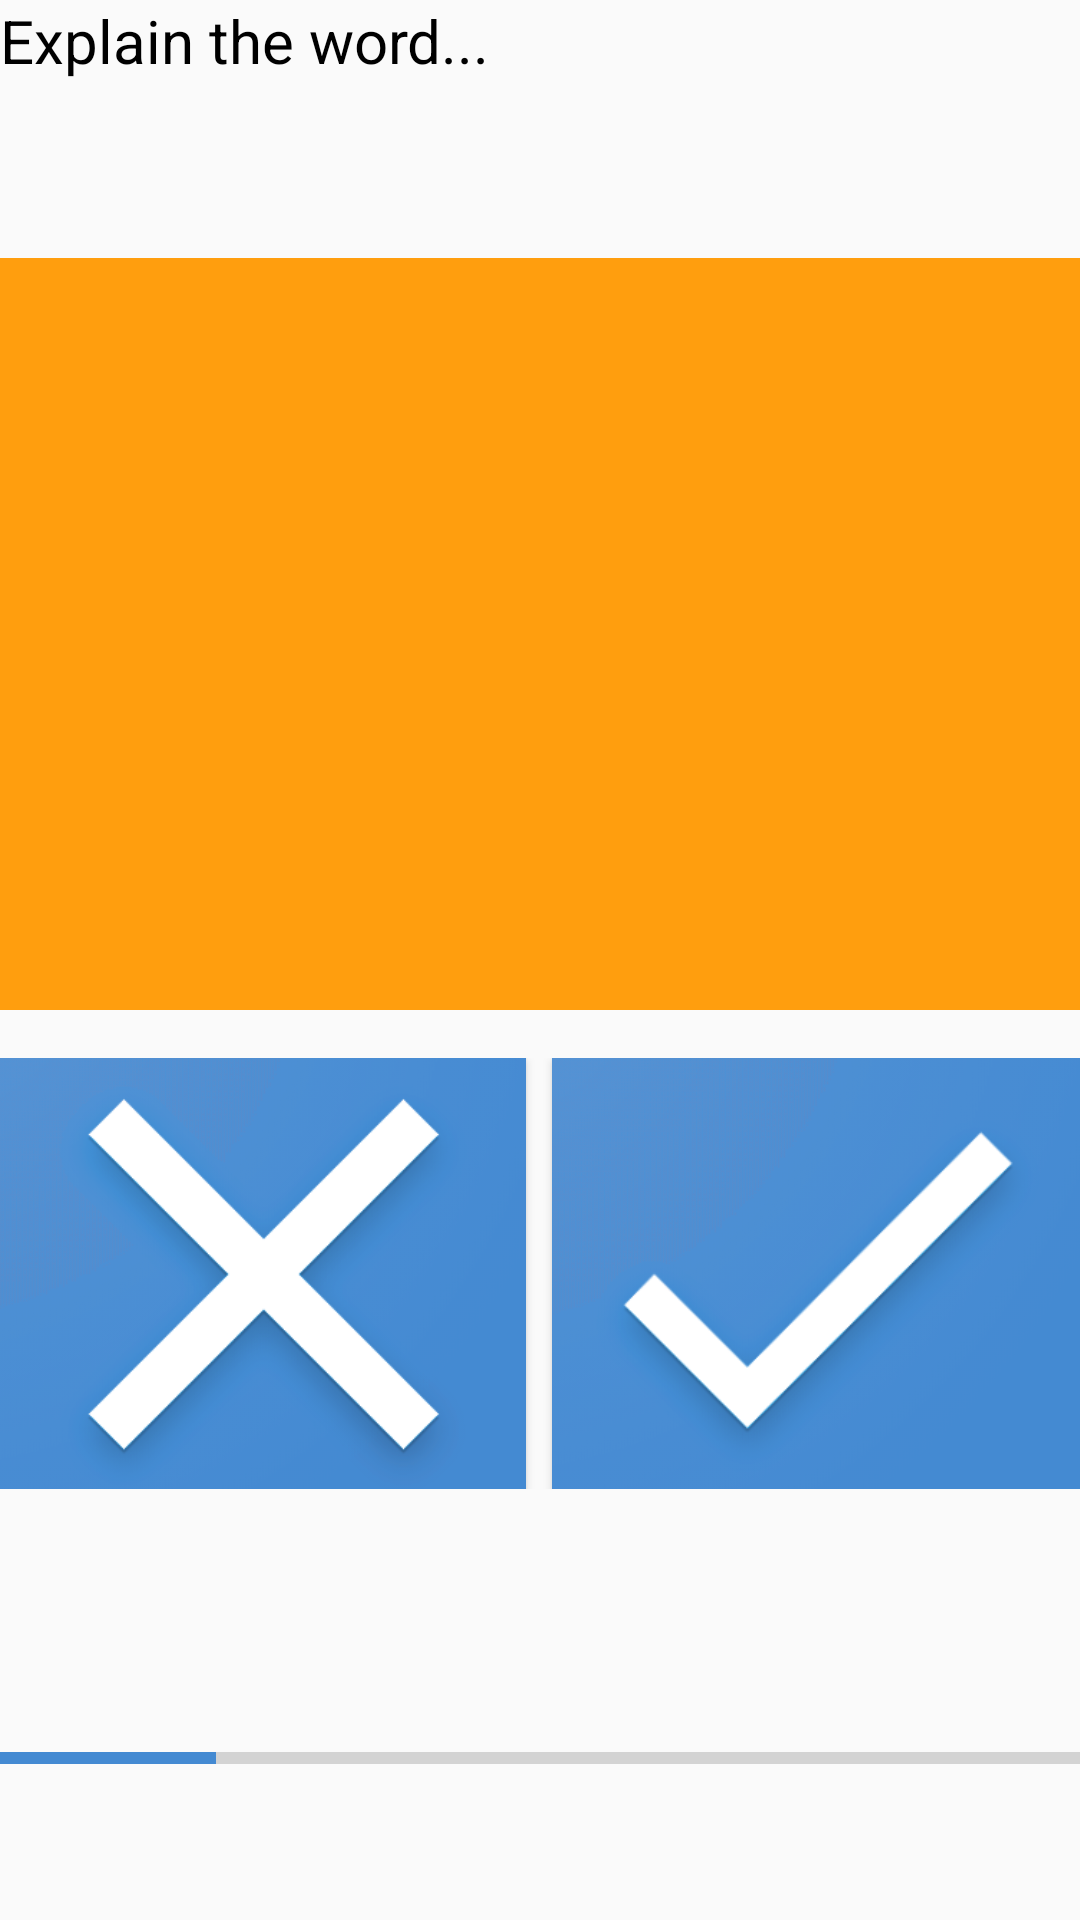

Write the Android layout XML for this screen, with the resource values it uses.
<!-- AndroidManifest.xml: application theme AppTheme -->
<!-- res/layout/activity_main4.xml -->
<?xml version="1.0" encoding="utf-8"?>
<LinearLayout xmlns:android="http://schemas.android.com/apk/res/android"
    xmlns:app="http://schemas.android.com/apk/res-auto"
    xmlns:tools="http://schemas.android.com/tools"
    android:layout_width="match_parent"
    android:layout_height="match_parent"
    android:layout_margin="16dp"
    android:orientation="vertical"

    tools:context="ru.maryonegames.android.aliasgame.Main4Activity">

    <LinearLayout
        android:layout_width="match_parent"
        android:id="@+id/ll1"
        android:layout_height="0dp"
        android:layout_weight="1"
        android:orientation="horizontal">

        <TextView
            android:id="@+id/txt_expl_the_word"
            android:layout_width="0dp"
            android:layout_height="match_parent"
            android:layout_weight="8"
            android:text="@string/explain_txt"
            android:textColor="#000000"
            android:textSize="20sp" />

        

    </LinearLayout>

    <Space
        android:layout_width="match_parent"
        android:layout_height="0dp"
        android:id="@+id/sp1"
        android:layout_weight="0.2" />

    <TextView
        android:id="@+id/explain_word_txt"
        android:layout_width="match_parent"
        android:layout_height="0dp"
        android:layout_weight="3"
        android:background="#ff9e0e"
        android:gravity="center"
        android:textStyle="bold"
        android:text=""
        android:textColor="#FFFFFF"
        android:textSize="42sp" />

    <TextView
        android:id="@+id/explain_word_txt_ad"
        android:layout_width="match_parent"
        android:layout_height="0dp"
        android:layout_weight="0.5"
        android:background="#ff9e0e"
        android:gravity="center"
        android:textStyle="bold"
        android:text=""
        android:textColor="#000000"
        android:textSize="18sp" />

    <LinearLayout
        android:layout_width="match_parent"
        android:layout_height="0dp"
        android:layout_weight="2"
        android:id="@+id/ll2"
        android:orientation="horizontal"
        android:layout_marginTop="16dp">

        <ImageButton
            android:id="@+id/bad_btn"
            style="@style/ButtonStyle"
            android:layout_width="0dp"
            android:layout_margin="0dp"
            android:layout_height="match_parent"
            android:layout_weight="1"
            android:onClick="bad_btn"
            android:background="#448AD2"
            app:srcCompat="@drawable/bad"
            android:scaleType="centerCrop"


            />

        <Space
            android:layout_width="0dp"
            android:id="@+id/sp2"
            android:layout_height="wrap_content"
            android:layout_weight="0.05" />

        <ImageButton
            android:id="@+id/good_btn"
            style="@style/ButtonStyle"
            android:layout_width="0dp"
            android:layout_margin="0dp"
            android:layout_height="match_parent"
            android:layout_weight="1"
            android:onClick="good_btn"
            android:background="#448AD2"
            app:srcCompat="@drawable/ok"
            android:scaleType="centerCrop"

            />

    </LinearLayout>

    <LinearLayout
        android:layout_width="match_parent"
        android:layout_height="0dp"
        android:id="@+id/ll3"
        android:layout_weight="0.5"
        android:orientation="horizontal">

        <TextView
            android:id="@+id/minus_txt"
            android:layout_width="match_parent"
            android:layout_height="wrap_content"
            android:layout_weight="1"
            android:gravity="left"
            android:text=""
            android:textColor="#448AD2"
            android:textSize="18sp" />

        <TextView
            android:id="@+id/count_txt"
            android:layout_width="match_parent"
            android:layout_height="wrap_content"
            android:layout_weight="1"
            android:gravity="center"
            android:text=""
            android:textColor="@android:color/black"
            android:textSize="18sp" />

        <TextView
            android:id="@+id/plus_txt"
            android:layout_width="match_parent"
            android:layout_height="wrap_content"
            android:layout_weight="1"
            android:gravity="right"
            android:text=""
            android:textColor="#ff9e0e"
            android:textSize="18sp" />
    </LinearLayout>

    <TextView
        android:id="@+id/txt_last"
        android:layout_width="match_parent"
        android:layout_height="0dp"
        android:layout_weight="0.5"
        android:gravity="center"
        android:text=""
        android:textColor="#448AD2"
        android:textSize="18sp" />

    <ProgressBar
        android:id="@+id/time_progress"
        style="?android:attr/progressBarStyleHorizontal"
        android:layout_width="match_parent"
        android:layout_height="0dp"
        android:layout_weight="0.5"
        android:max="100"
        android:progress="20" />

    <TextView
        android:id="@+id/time_counter_txt"
        android:layout_width="match_parent"
        android:layout_height="0dp"
        android:layout_weight="0.5"
        android:gravity="center"
        android:text=""
        android:textColor="@android:color/black"
        android:textSize="18sp" />

</LinearLayout>
<!-- resources referenced by this layout -->
<resources>
  <!-- drawable bad: png bitmap (drawable, 60293 bytes) -->
  <!-- drawable ok: png bitmap (drawable, 44012 bytes) -->
  <!-- drawable pause: png bitmap (drawable, 76803 bytes) -->
  <string name="explain_txt">Explain the word...</string>
  <style name="ButtonStyle" parent="@style/Widget.AppCompat.Button.Colored">
          <item name="android:textSize"> 32sp </item>
          <item name="android:textStyle">bold</item>
          <item name="android:textColorHighlight">#A66402</item>
          <item name="android:textColorPrimary">#ff9e0e</item>
          <item name="android:layout_margin">16dp</item>
          <item name="colorButtonNormal">#05386C</item>
          <item name="colorControlHighlight">#448AD2</item>
  
          </style>
  <style name="AppTheme" parent="Theme.AppCompat.Light.DarkActionBar">
          
          <item name="colorPrimary">#155CA6</item>
          <item name="colorPrimaryDark">#07386C</item>
          <item name="colorAccent">#448AD2</item>
      </style>
</resources>
